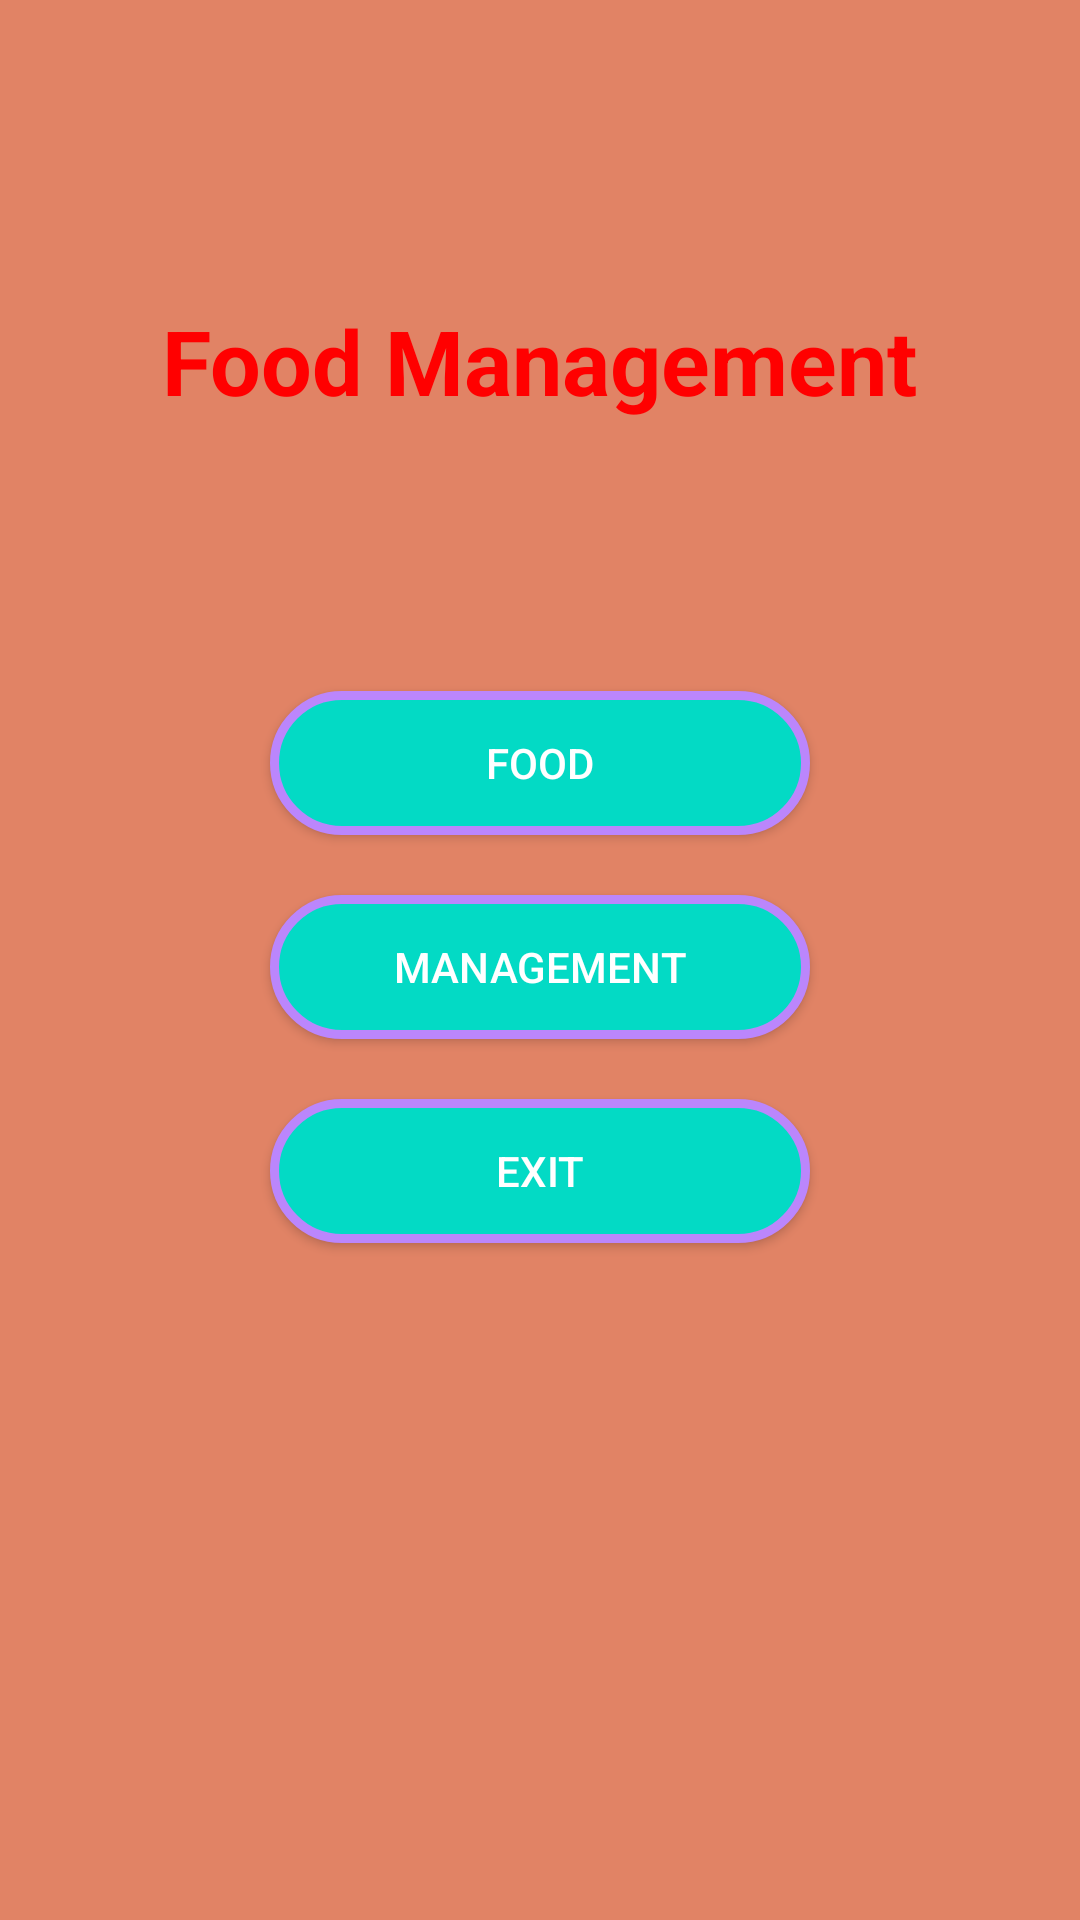

Android layout source for this screen:
<!-- AndroidManifest.xml: application theme Theme.QLMon -->
<!-- res/layout/activity_main.xml -->
<?xml version="1.0" encoding="utf-8"?>
<LinearLayout xmlns:android="http://schemas.android.com/apk/res/android"
    xmlns:app="http://schemas.android.com/apk/res-auto"
    xmlns:tools="http://schemas.android.com/tools"
    android:layout_width="match_parent"
    android:layout_height="match_parent"
    android:orientation="vertical"
    android:background="#E18365"
    tools:context=".MainActivity">

    <TextView
        android:textSize="30sp"
        android:layout_marginTop="100dp"
        android:layout_gravity="center"
        android:textStyle="bold"
        android:textColor="#FF0000"
        android:layout_width="wrap_content"
        android:layout_height="wrap_content"
        android:text="Food Management" />
    <Button
        android:background="@drawable/background_button"
        android:layout_marginTop="90dp"
        android:layout_gravity="center"
        android:id="@+id/buttonSubject"
        android:textColor="@color/white"
        android:text="Food"
        android:layout_width="180dp"
        android:layout_height="wrap_content"/>
    <Button
        android:background="@drawable/background_button"
        android:layout_marginTop="20dp"
        android:id="@+id/buttonAuthor"
        android:textColor="@color/white"
        android:layout_gravity="center"
        android:text="Management"
        android:layout_width="180dp"
        android:layout_height="wrap_content"/>
    <Button
        android:background="@drawable/background_button"
        android:layout_marginTop="20dp"
        android:id="@+id/buttonExit"
        android:textColor="@color/white"
        android:layout_gravity="center"
        android:text="Exit"
        android:layout_width="180dp"
        android:layout_height="wrap_content"/>

</LinearLayout>
<!-- resources referenced by this layout -->
<resources>
  <!-- drawable background_button (drawable) -->
  <?xml version="1.0" encoding="utf-8"?>
  <selector xmlns:android="http://schemas.android.com/apk/res/android">
      //hiển thị kh không nhấn nút button
      <item android:state_pressed="false">
          <shape>
              <solid android:color="@color/teal_200">
              </solid>
              //tạo viền button
              <stroke android:width="3dp"
                  android:color="@color/purple_200"/>
              // độ bao tròn 4 góc button
              <corners android:radius="35dp"/>
  
          </shape>
      </item>
  
  </selector>
  <style name="Theme.QLMon" parent="Theme.MaterialComponents.DayNight.NoActionBar.Bridge">
          
          <item name="colorPrimary">@color/purple_500</item>
          <item name="colorPrimaryVariant">@color/purple_700</item>
          <item name="colorOnPrimary">@color/white</item>
          
          <item name="colorSecondary">@color/teal_200</item>
          <item name="colorSecondaryVariant">@color/teal_700</item>
          <item name="colorOnSecondary">@color/black</item>
          
          <item name="android:statusBarColor" tools:targetApi="l">?attr/colorPrimaryVariant</item>
          
      </style>
  <!-- not gathered from this repository: default colours our renderer supplied (Android Studio template values) -->
  <color name="purple_200">#FFBB86FC</color>
  <color name="purple_500">#FF6200EE</color>
  <color name="purple_700">#FF3700B3</color>
  <color name="teal_200">#FF03DAC5</color>
  <color name="teal_700">#FF018786</color>
  <color name="black">#FF000000</color>
  <color name="white">#FFFFFFFF</color>
</resources>
